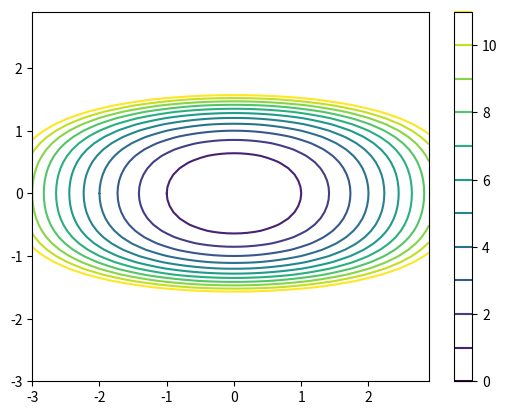

Here is the Python script that generated this plot:
# -*- coding: utf-8 -*-
"""
Created on Fri Apr  8 07:44:00 2022

[redacted]
"""
import numpy as np
import matplotlib.pyplot as pp
from mpl_toolkits.mplot3d import Axes3D


def g(x1, x2):
    return x1**2 + x2**4 + 2 * x2**2


def g_der(x1, x2):
    return np.array([2 * x1, 4 * x2**3 + 4 * x2])


def H_g(x1, x2):
    return np.array([[2, 0], [0, 12 * x2**2 + 4]])


def Rosenbrock(x, y):
    return (x - 1) ** 2 + 10 * (x**2 - y) ** 2


def Ros_der(x, y):
    return np.array([40 * x**3 + 2 * x - 2 - 40 * x * y, -20 * x**2 + 20 * y])


def H_Ros(x, y):
    return np.array([[120 * x**2 + 2 - 40 * y, -40 * x], [-40 * x, 20]])


def Surface(a, b, h, f):
    x = np.arange(a, b, h)
    y = np.arange(a, b, h)
    xx, yy = np.meshgrid(x, y)
    fig = pp.figure()
    ax = Axes3D(fig)
    ax.plot_surface(xx, yy, f(xx, yy))
    pp.show()


def Lignes_niveau(a, b, h, f, arg):
    x = np.arange(a, b, h)
    y = np.arange(a, b, h)
    xx, yy = np.meshgrid(x, y)
    pp.figure()
    pp.contour(xx, yy, f(xx, yy), arg)
    pp.colorbar()
    pp.show()


def gradientPasFixe(x0, rho, tol, Nitermax, f_der):
    i = 0
    x = x0.copy()
    x_list = [x]
    while np.linalg.norm(f_der(x[0], x[1])) > tol and i < Nitermax:
        d = -f_der(x[0], x[1])
        x += rho * d
        i += 1
        x_list.append(x.copy())
    return (x, x_list, i)


def gradientPasOptimal(x0, rho, tol, Nitermax, Hf, f_der):

    i = 0
    x = x0
    x_list = [x]
    while np.linalg.norm(f_der(x[0], x[1])) > tol and i < Nitermax:
        d = -f_der(x[0], x[1])
        rho = rechercheDuPas(x, d, rho, 10**-8, 10**4, Hf, f_der)

        x += rho * d
        i += 1
        x_list.append(x)
    return (x, x_list, i)


def rechercheDuPas(x, d, rho, tolR, maxIt, Hf, f_der):
    rho_0 = 10 * rho
    j = 1
    while abs(rho - rho_0) > tolR and j < maxIt:
        phi_p = d.T @ f_der(x[0] + rho * d[0], x[1] + rho * d[1])
        phi_s = d.T @ Hf(x[0] + rho * d[0], x[1] + rho * d[1]) @ d
        rho_0 = rho
        rho = rho - phi_p / phi_s
        j += 1
    return rho


def gradientPreconditionne(x0, rho, tol, Nitermax, H_f, f_der, f):
    pass


Surface(-3, 3, 0.1, g)
Lignes_niveau(-3, 3, 0.1, g, [i for i in range(12)])
x0_1 = np.array([1.2, 1.2]).T
pas_1 = 10**-2
Sol1 = gradientPasFixe(x0_1, pas_1, 10**-4, 10**5, g_der)
Sol2 = gradientPasOptimal(x0_1, pas_1, 10**-4, 10**5, H_g, g_der)
print(Sol1[0], Sol1[2])
print(Sol2[0], Sol2[2])
